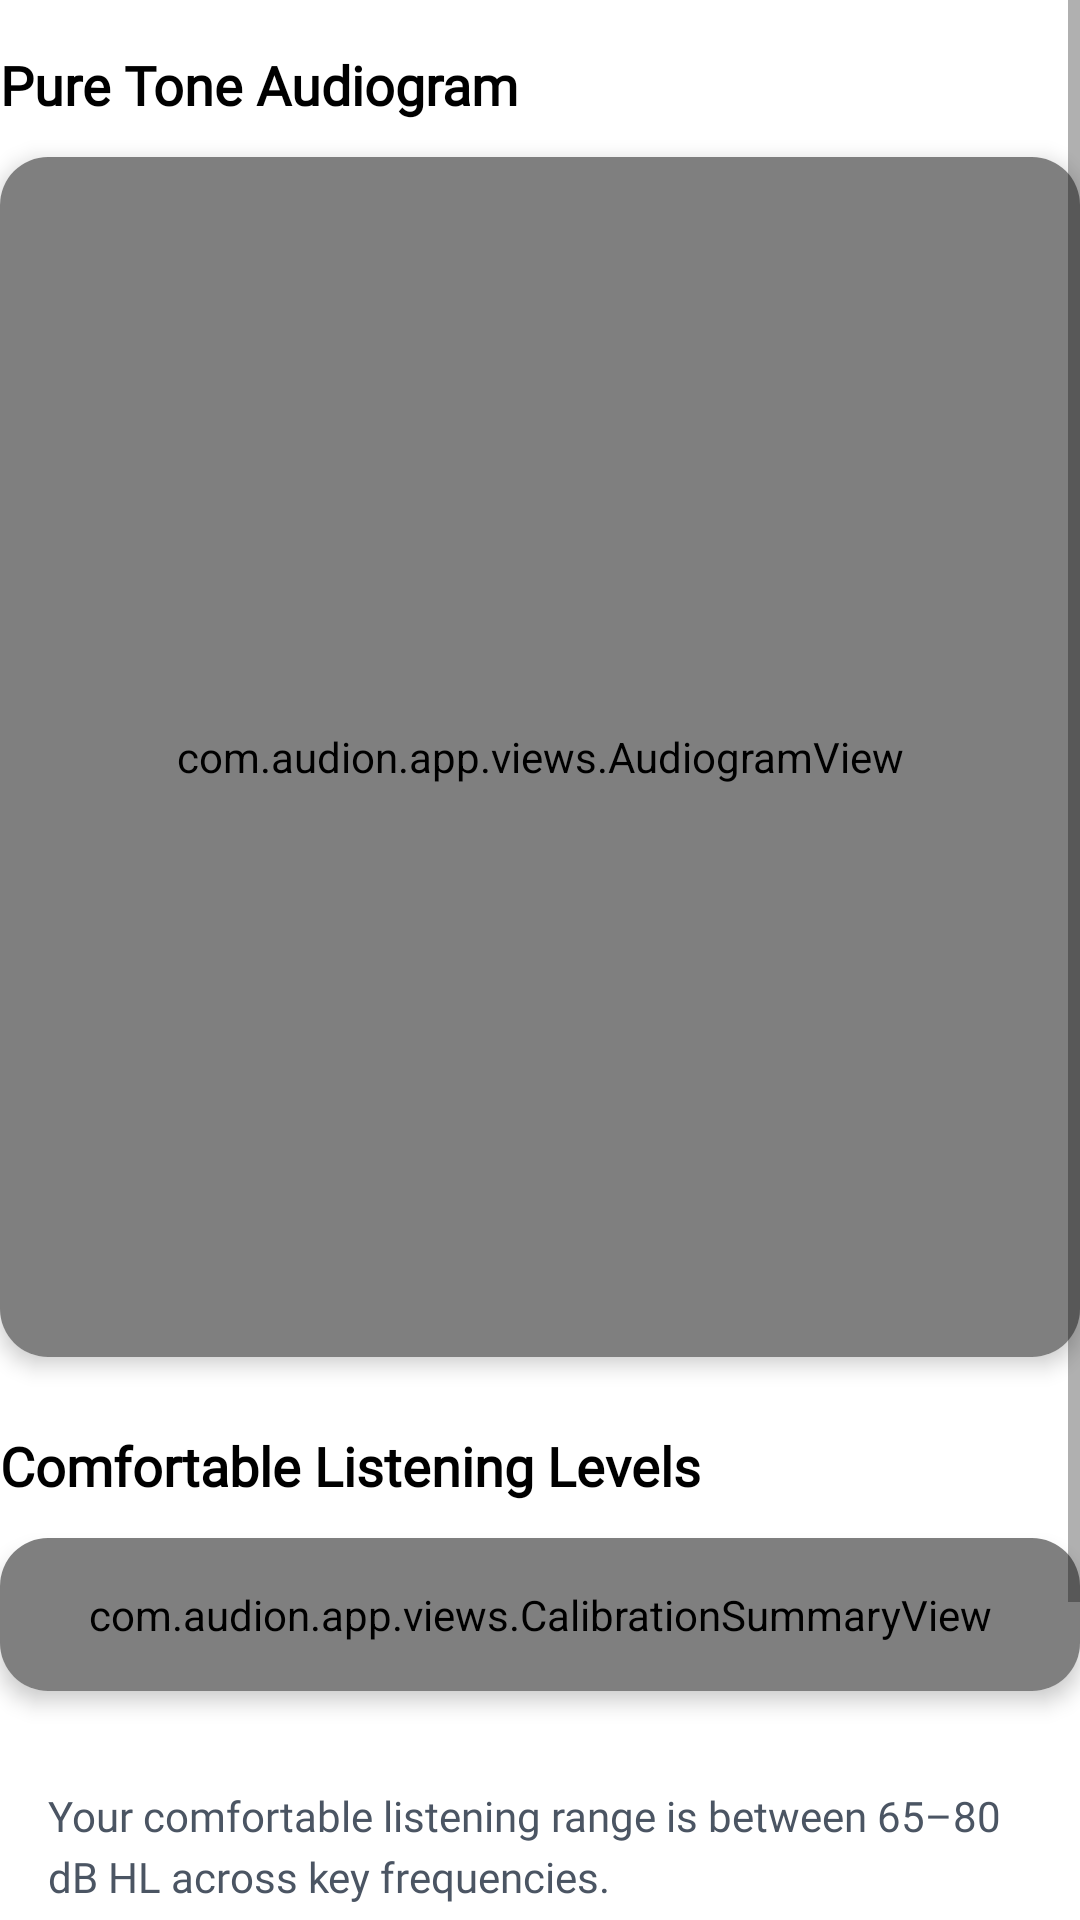

Layout XML and referenced resources for this Android screen:
<!-- AndroidManifest.xml: application theme Theme.Audion -->
<!-- res/layout/fragment_results_ear.xml -->
<?xml version="1.0" encoding="utf-8"?>
<ScrollView xmlns:android="http://schemas.android.com/apk/res/android"
    xmlns:app="http://schemas.android.com/apk/res-auto"
    android:layout_width="match_parent"
    android:layout_height="match_parent"
    android:background="@android:color/white"
    android:fillViewport="true">

    <LinearLayout
        android:layout_width="match_parent"
        android:layout_height="wrap_content"
        android:orientation="vertical"
        android:paddingBottom="16dp">

        
        <TextView
            android:id="@+id/noDataText"
            android:layout_width="match_parent"
            android:layout_height="wrap_content"
            android:layout_gravity="center"
            android:layout_marginTop="100dp"
            android:fontFamily="@font/poppins"
            android:gravity="center"
            android:text="No test data available"
            android:textColor="@android:color/black"
            android:textSize="16sp"
            android:visibility="gone"/>

        
        <TextView
            android:layout_width="match_parent"
            android:layout_height="wrap_content"
            android:layout_marginTop="16dp"
            android:layout_marginBottom="12dp"
            android:fontFamily="@font/poppins"
            android:text="Pure Tone Audiogram"
            android:textColor="@android:color/black"
            android:textSize="18sp"
            android:textStyle="bold"/>

        <androidx.cardview.widget.CardView
            android:layout_width="match_parent"
            android:layout_height="wrap_content"
            android:layout_marginBottom="24dp"
            app:cardBackgroundColor="#FFFFFF"
            app:cardCornerRadius="16dp"
            app:cardElevation="4dp">

            <com.audion.app.views.AudiogramView
                android:id="@+id/audiogramView"
                android:layout_width="match_parent"
                android:layout_height="400dp"
                android:padding="8dp"/>

        </androidx.cardview.widget.CardView>

        
        <TextView
            android:layout_width="match_parent"
            android:layout_height="wrap_content"
            android:layout_marginBottom="12dp"
            android:fontFamily="@font/poppins"
            android:text="Comfortable Listening Levels"
            android:textColor="@android:color/black"
            android:textSize="18sp"
            android:textStyle="bold"/>

        <androidx.cardview.widget.CardView
            android:layout_width="match_parent"
            android:layout_height="wrap_content"
            android:layout_marginBottom="16dp"
            app:cardBackgroundColor="#FFFFFF"
            app:cardCornerRadius="16dp"
            app:cardElevation="4dp">

            <com.audion.app.views.CalibrationSummaryView
                android:id="@+id/calibrationSummaryView"
                android:layout_width="match_parent"
                android:layout_height="wrap_content"
                android:padding="16dp"/>

        </androidx.cardview.widget.CardView>

        
        <TextView
            android:id="@+id/summaryText"
            android:layout_width="match_parent"
            android:layout_height="wrap_content"
            android:layout_marginBottom="100dp"
            android:background="#FFFFFF"
            android:fontFamily="@font/poppins"
            android:lineSpacingExtra="4dp"
            android:padding="16dp"
            android:text="Your comfortable listening range is between 65–80 dB HL across key frequencies."
            android:textColor="@color/onboarding_text_secondary"
            android:textSize="14sp"/>

    </LinearLayout>

</ScrollView>
<!-- resources referenced by this layout -->
<resources>
  <color name="onboarding_text_secondary">#4B5563</color>
  <style name="Theme.Audion" parent="Theme.MaterialComponents.DayNight.NoActionBar">
          
          <item name="colorPrimary">@color/primary</item>
          <item name="colorPrimaryVariant">@color/primary</item>
          <item name="colorOnPrimary">@color/white</item>
          
          
          <item name="colorSecondary">@color/primary</item>
          <item name="colorSecondaryVariant">@color/primary</item>
          <item name="colorOnSecondary">@color/black</item>
  
          
          <item name="android:statusBarColor">@android:color/white</item>
          <item name="android:windowLightStatusBar" tools:targetApi="m">true</item>
  
          
          <item name="android:navigationBarColor">@android:color/white</item>
          <item name="android:windowLightNavigationBar" tools:targetApi="o">true</item>
  
          <item name="android:windowDrawsSystemBarBackgrounds">true</item>
  
          
          <item name="windowActionBar">false</item>
          <item name="windowNoTitle">true</item>
      </style>
  <color name="primary">#0F766E</color>
  <color name="white">#FFFFFFFF</color>
  <color name="black">#FF000000</color>
</resources>
